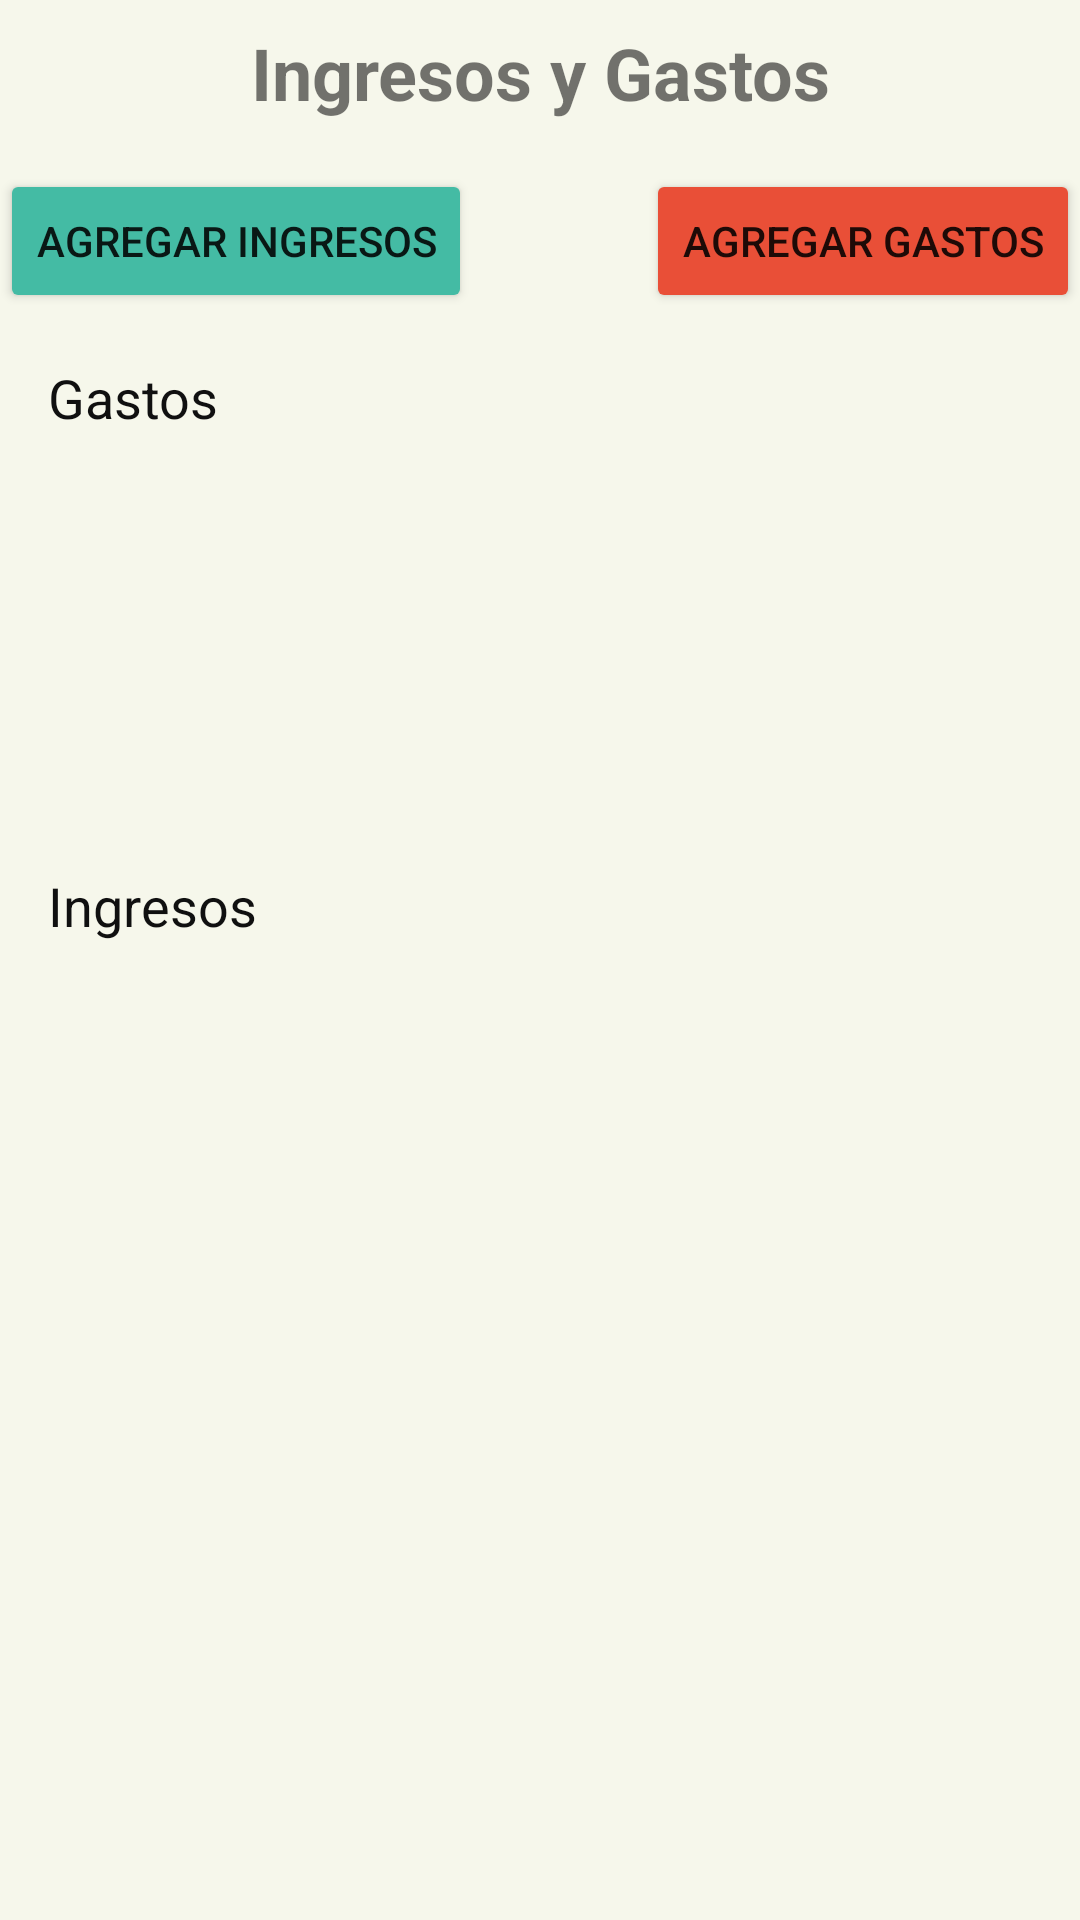

This screen was rendered from an Android layout file. Write that file and the resources it references.
<!-- AndroidManifest.xml: application theme Theme.Proyectocuentasclaras -->
<!-- res/layout/fragment_gallery.xml -->
<?xml version="1.0" encoding="utf-8"?>
<androidx.constraintlayout.widget.ConstraintLayout xmlns:android="http://schemas.android.com/apk/res/android"
    xmlns:app="http://schemas.android.com/apk/res-auto"
    xmlns:tools="http://schemas.android.com/tools"
    android:layout_width="match_parent"
    android:layout_height="match_parent"
    android:background="#f6f7eb"
    tools:context=".ui.gallery.GalleryFragment">

    
    <TextView
        android:id="@+id/text_banner"
        android:layout_width="match_parent"
        android:layout_height="wrap_content"
        android:layout_margin="8dp"
        android:text="Ingresos y Gastos"
        android:textAlignment="center"
        android:textColor="@color/titulos_color"
        android:textSize="24sp"
        android:textStyle="bold"
        app:layout_constraintEnd_toEndOf="parent"
        app:layout_constraintStart_toStartOf="parent"
        app:layout_constraintTop_toTopOf="parent" />

    

    
    <Button
        android:id="@+id/btn_agregar_ingresos"
        android:layout_width="wrap_content"
        android:layout_height="wrap_content"
        android:layout_marginTop="16dp"
        android:backgroundTint="#44bba4"
        android:text="Agregar Ingresos"
        app:layout_constraintEnd_toStartOf="@id/btn_agregar_gastos"
        app:layout_constraintHorizontal_chainStyle="spread_inside"
        app:layout_constraintStart_toStartOf="parent"
        app:layout_constraintTop_toBottomOf="@id/text_banner" />

    <Button
        android:id="@+id/btn_agregar_gastos"
        android:layout_width="wrap_content"
        android:layout_height="wrap_content"
        android:text="Agregar Gastos"
        android:backgroundTint="#e94f37"
        android:layout_marginTop="16dp"
        app:layout_constraintTop_toBottomOf="@id/text_banner"
        app:layout_constraintStart_toEndOf="@id/btn_agregar_ingresos"
        app:layout_constraintEnd_toEndOf="parent" />

    
    <TextView
        android:id="@+id/text_gastos"
        android:layout_width="wrap_content"
        android:layout_height="wrap_content"
        android:layout_marginStart="16dp"
        android:layout_marginTop="16dp"
        android:backgroundTint="#090909"
        android:text="Gastos"
        android:textColor="#101010"
        android:textSize="18sp"
        app:layout_constraintStart_toStartOf="parent"
        app:layout_constraintTop_toBottomOf="@id/btn_agregar_ingresos" />

    
    <androidx.recyclerview.widget.RecyclerView
        android:id="@+id/recycler_gastos"
        android:layout_width="match_parent"
        android:layout_height="0dp"
        android:layout_margin="8dp"
        app:layout_constraintTop_toBottomOf="@id/text_gastos"
        app:layout_constraintBottom_toTopOf="@id/text_ingresos"
        app:layout_constraintStart_toStartOf="parent"
        app:layout_constraintEnd_toEndOf="parent" />

    
    <TextView
        android:id="@+id/text_ingresos"
        android:layout_width="wrap_content"
        android:layout_height="wrap_content"
        android:layout_marginStart="16dp"
        android:layout_marginTop="16dp"
        android:text="Ingresos"
        android:textColor="#101010"
        android:textSize="18sp"
        app:layout_constraintStart_toStartOf="parent"
        app:layout_constraintTop_toBottomOf="@id/recycler_gastos" />

    
    <androidx.recyclerview.widget.RecyclerView
        android:id="@+id/recycler_ingresos"
        android:layout_width="396dp"
        android:layout_height="310dp"
        android:layout_margin="8dp"
        app:layout_constraintBottom_toBottomOf="parent"
        app:layout_constraintEnd_toEndOf="parent"
        app:layout_constraintStart_toStartOf="parent"
        app:layout_constraintTop_toBottomOf="@id/text_ingresos" />

</androidx.constraintlayout.widget.ConstraintLayout>
<!-- resources referenced by this layout -->
<resources>
  <style name="Theme.Proyectocuentasclaras" parent="Theme.MaterialComponents.DayNight.DarkActionBar">
          
          <item name="colorPrimary">@color/purple_500</item>
          <item name="colorPrimaryVariant">@color/purple_700</item>
          <item name="colorOnPrimary">@color/white</item>
          
          <item name="colorSecondary">@color/teal_200</item>
          <item name="colorSecondaryVariant">@color/teal_700</item>
          <item name="colorOnSecondary">@color/black</item>
          
          <item name="android:statusBarColor">?attr/colorPrimaryVariant</item>
          
      </style>
  <color name="purple_500">#FF6200EE</color>
  <color name="purple_700">#FF3700B3</color>
  <color name="white">#FFFFFFFF</color>
  <color name="teal_200">#FF03DAC5</color>
  <color name="teal_700">#FF018786</color>
  <color name="black">#FF000000</color>
</resources>
